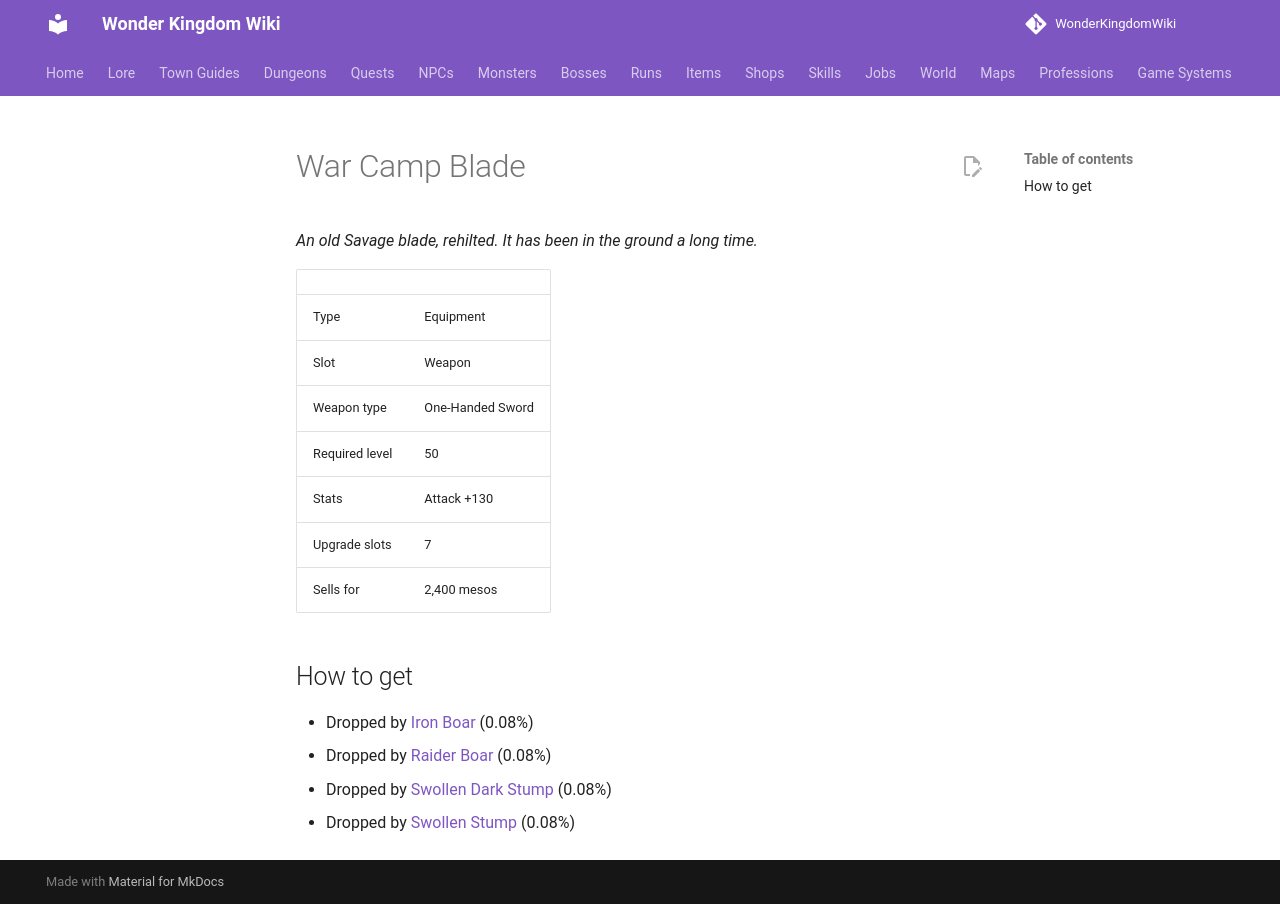

repository: alonohana627/WonderKingdomWiki · page: items/war_camp_blade/index.html · generator: mkdocs

<!-- Generated by tools/generate.py from GameLib. Do not edit: changes are overwritten. -->

# War Camp Blade

*An old Savage blade, rehilted. It has been in the ground a long time.*

|  |  |
|---|---|
| Type | Equipment |
| Slot | Weapon |
| Weapon type | One-Handed Sword |
| Required level | 50 |
| Stats | Attack +130 |
| Upgrade slots | 7 |
| Sells for | 2,400 mesos |

## How to get

- Dropped by [Iron Boar](../monsters/iron_boar.md) (0.08%)
- Dropped by [Raider Boar](../monsters/raider_boar.md) (0.08%)
- Dropped by [Swollen Dark Stump](../monsters/swollen_dark_stump.md) (0.08%)
- Dropped by [Swollen Stump](../monsters/swollen_stump.md) (0.08%)
